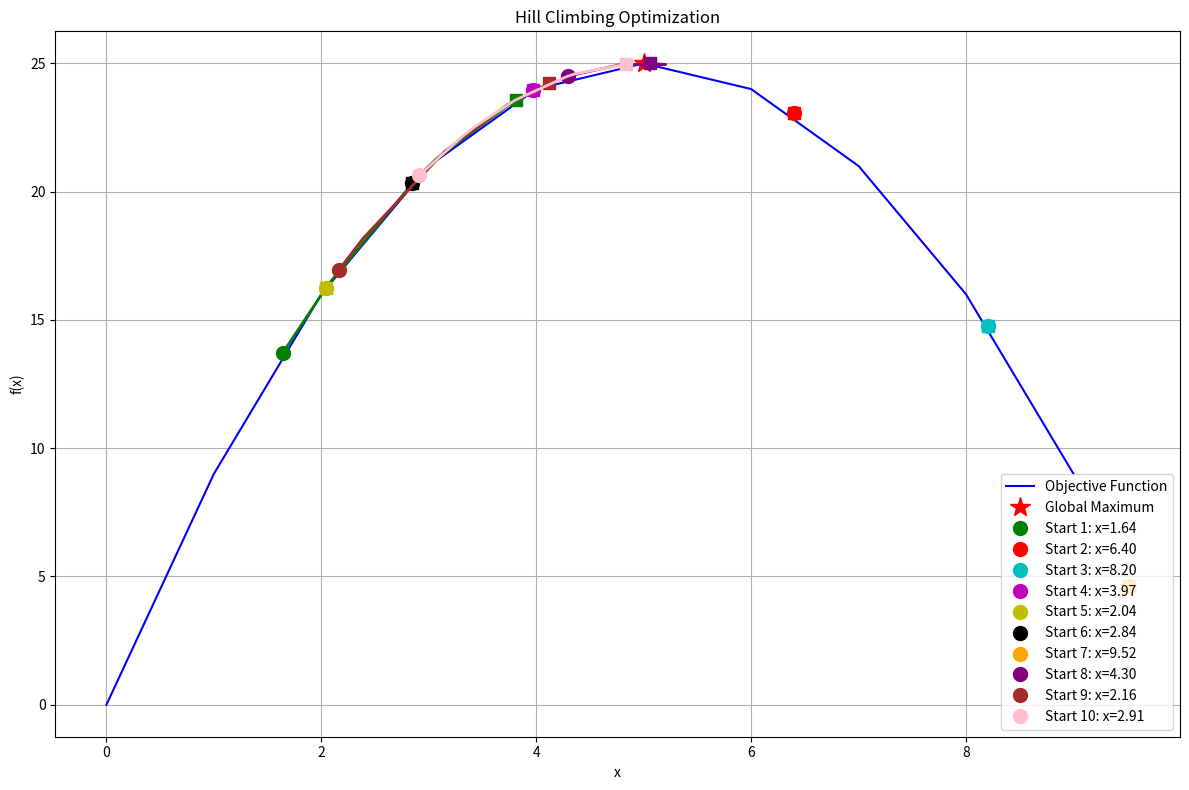

Source code (Python):
import random
import matplotlib.pyplot as plt
import numpy as np


# Define the objective function (e.g., f(x) = -x^2 + 10x)
def objective_function(x):
    return -x ** 2 + 10 * x  # A simple quadratic function


# Hill Climbing Algorithm with path tracking
def hill_climb(start_x, step_size=1, max_iterations=1000):
    current_x = start_x
    current_value = objective_function(current_x)

    # Track the path of the algorithm
    path_x = [current_x]
    path_y = [current_value]

    for _ in range(max_iterations):
        # Generate a neighbor (small random step)
        neighbor_x = current_x + random.uniform(-step_size, step_size)
        neighbor_value = objective_function(neighbor_x)

        # If the neighbor has a better value, move to that point
        if neighbor_value > current_value:
            current_x = neighbor_x
            current_value = neighbor_value

            # Track the new position
            path_x.append(current_x)
            path_y.append(current_value)
        else:
            break  # Stop if no better neighbor is found

    return current_x, current_value, path_x, path_y


# Create a function to plot the objective function and hill climbing paths
def plot_hill_climbing(attempts=10):
    # Create x values for plotting the objective function
    x_vals = range(0, 10)
    y_vals = [objective_function(x) for x in x_vals]

    # Create the plot
    plt.figure(figsize=(12, 8))

    # Plot the objective function
    plt.plot(x_vals, y_vals, 'b-', label='Objective Function')

    # Mark the global maximum
    plt.plot(5, objective_function(5), 'r*', markersize=15, label='Global Maximum')

    # Colors for different attempts
    colors = ['g', 'r', 'c', 'm', 'y', 'k', 'orange', 'purple', 'brown', 'pink']

    # Run the algorithm multiple times and plot each path
    results = []
    for i in range(attempts):
        # Generate a random starting point
        start_x = random.uniform(0, 10)

        # Run hill climbing
        best_x, best_value, path_x, path_y = hill_climb(start_x)

        # Store results
        results.append({
            'start_x': start_x,
            'best_x': best_x,
            'best_value': best_value,
            'iterations': len(path_x) - 1
        })

        # Plot the starting point
        plt.plot(start_x, objective_function(start_x), 'o', color=colors[i],
                 markersize=10, label=f'Start {i + 1}: x={start_x:.2f}')

        # Plot the path taken
        plt.plot(path_x, path_y, color=colors[i], linestyle='-', linewidth=2)

        # Plot the final point
        plt.plot(best_x, best_value, 's', color=colors[i], markersize=8)

    # Add labels and title
    plt.xlabel('x')
    plt.ylabel('f(x)')
    plt.title('Hill Climbing Optimization')
    plt.grid(True)
    plt.legend(loc='lower right')

    # Print results
    print("Hill Climbing Results:")
    print(f"{'#':<3} {'Start x':<10} {'Best x':<10} {'Best Value':<15} {'Iterations':<10} {'Distance to Optimum':<20}")
    print('-' * 70)
    for i, result in enumerate(results):
        print(
            f"{i + 1:<3} {result['start_x']:<10.4f} {result['best_x']:<10.4f} {result['best_value']:<15.4f} {result['iterations']:<10} {abs(result['best_x'] - 5):<20.4f}")

    # Show the plot
    plt.tight_layout()
    plt.show()

    return results


# Run the visualization with 10 attempts
results = plot_hill_climbing(attempts=10)

# Print the overall best result
best_result = max(results, key=lambda x: x['best_value'])
print(f"\nOverall best solution found: x = {best_result['best_x']:.4f}, f(x) = {best_result['best_value']:.4f}")